3-way image classification set "dataset_test" from GitHub (evantancy/ece4078-team2-05); label vocabulary: coke, neither, sheep.

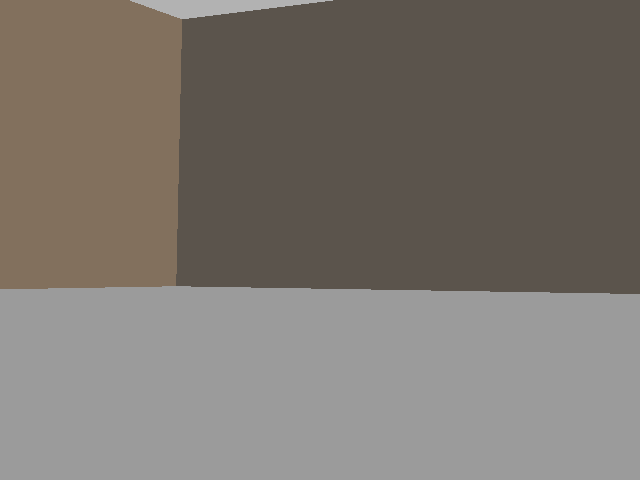
Label: neither

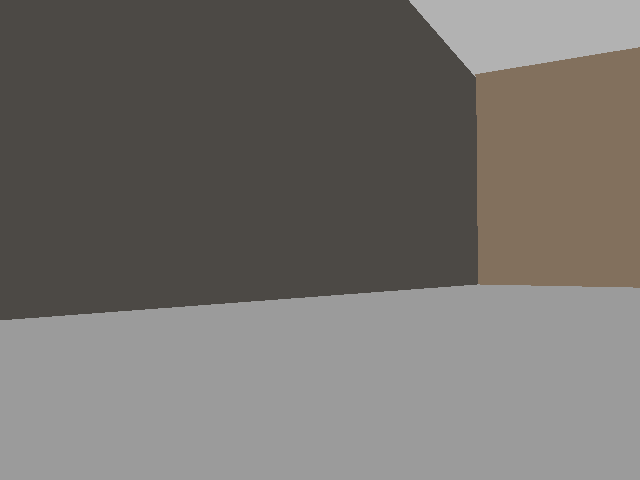
Label: neither

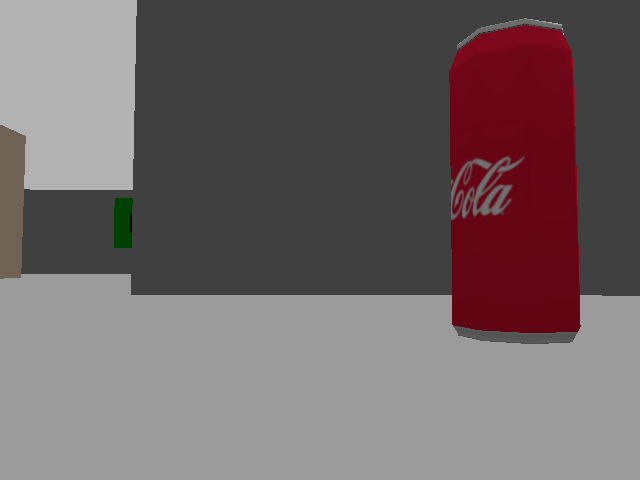
Label: coke

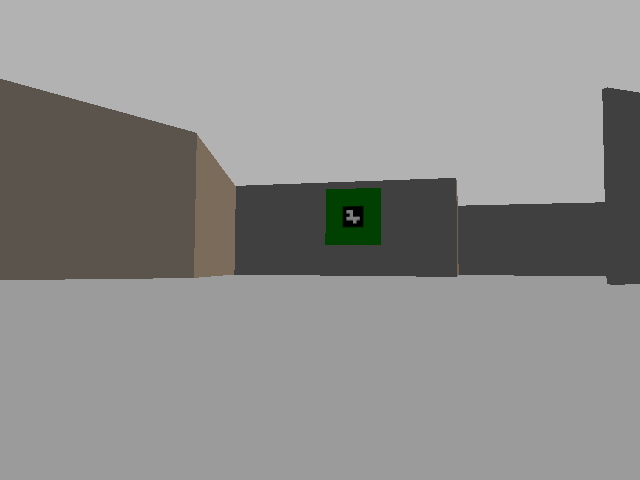
Label: neither

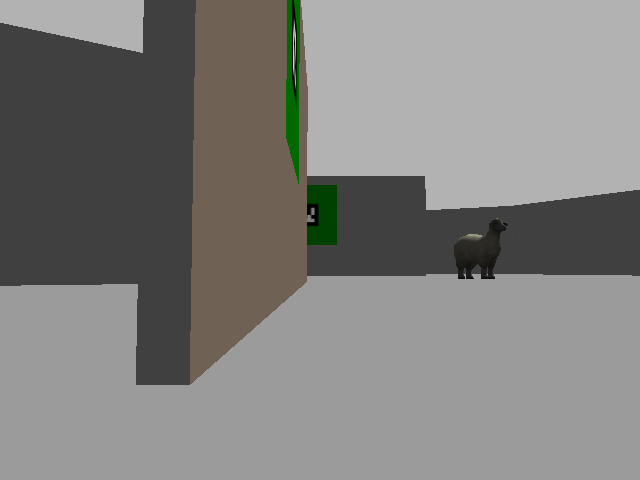
Label: sheep

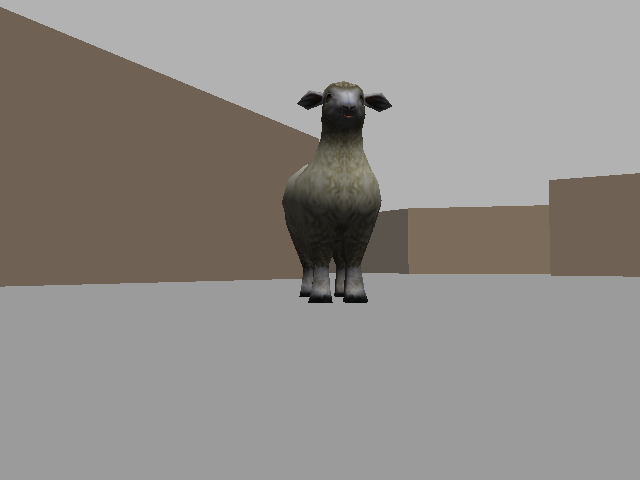
Label: sheep
